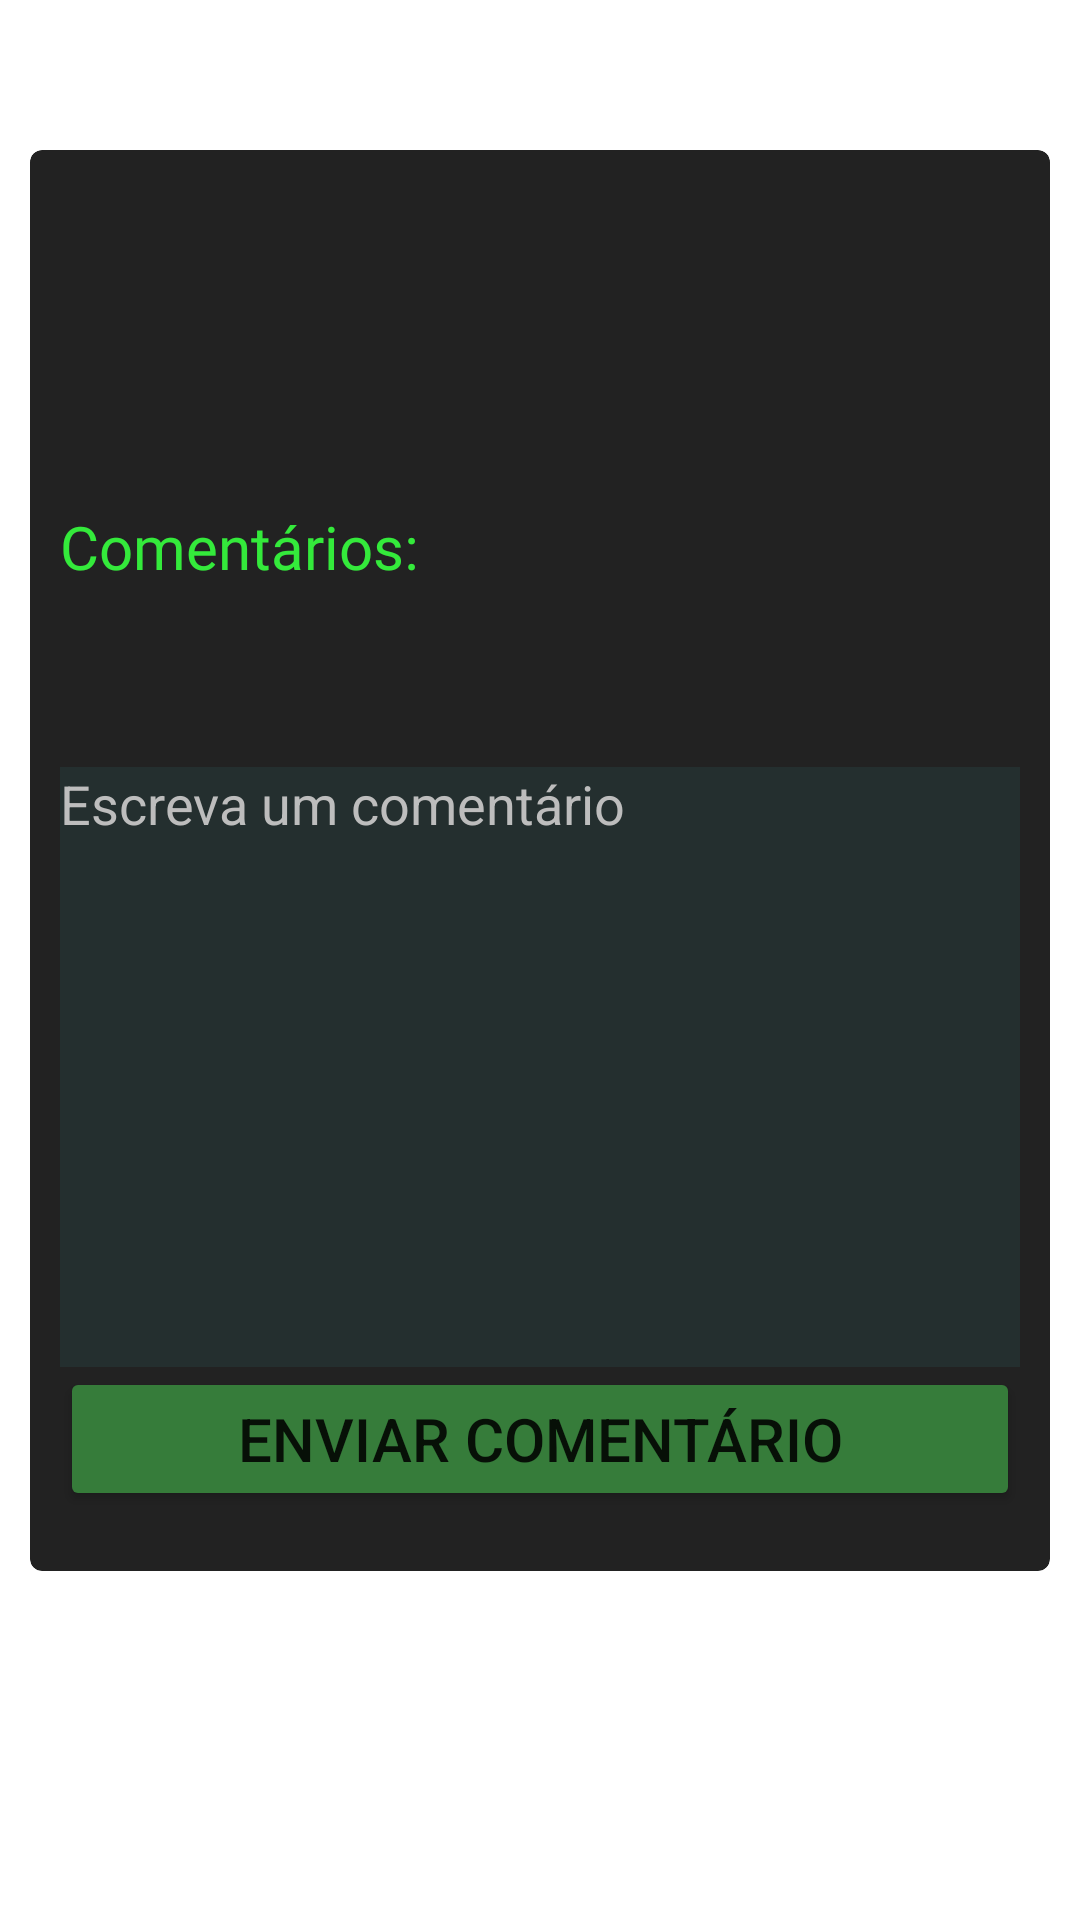

Android layout source for this screen:
<!-- AndroidManifest.xml: application theme Theme.AppDenunciaCliente -->
<!-- res/layout/fragment_comentarios.xml -->
<?xml version="1.0" encoding="utf-8"?>
<ScrollView xmlns:android="http://schemas.android.com/apk/res/android"
    xmlns:app="http://schemas.android.com/apk/res-auto"
    xmlns:tools="http://schemas.android.com/tools"
    android:layout_width="match_parent"
    android:layout_height="match_parent"
    android:overScrollMode="never"
    android:background="@drawable/background1">


    <androidx.constraintlayout.widget.ConstraintLayout
        android:layout_width="match_parent"
        android:layout_height="match_parent">

    <ImageView
        android:id="@+id/backButton4"
        android:layout_width="wrap_content"
        android:layout_height="wrap_content"
        android:src="@drawable/ic_baseline_arrow_back_24"
        app:layout_constraintTop_toTopOf="parent"
        app:layout_constraintStart_toStartOf="parent"
        android:padding="20dp"/>

    <androidx.cardview.widget.CardView
        android:layout_width="match_parent"
        android:layout_height="wrap_content"
        android:layout_marginTop="10dp"
        app:layout_constraintTop_toBottomOf="@id/backButton4"
        app:cardCornerRadius="4dp"
        app:layout_constraintBottom_toBottomOf="parent"
        android:layout_marginBottom="20dp"
        android:backgroundTint="@color/altblack"
        android:layout_marginStart="10dp"
        android:layout_marginEnd="10dp">

        <LinearLayout
            android:layout_width="match_parent"
            android:layout_height="wrap_content"
            android:layout_marginStart="10dp"
            android:layout_marginEnd="10dp"
            android:orientation="vertical">

            <TextView
                android:id="@+id/denunciaQueEstaSendoComentada"
                android:layout_marginTop="15dp"
                android:layout_width="match_parent"
                android:layout_height="wrap_content"
                tools:text="@string/modelo_header_comentario"
                android:textColor="@color/white"
                android:textStyle="bold"
                android:fontFamily="@font/lato_regular"
                android:textSize="20sp"/>

            <TextView
                android:id="@+id/nome_op"
                android:layout_marginTop="15dp"
                android:layout_width="match_parent"
                android:layout_height="wrap_content"
                tools:text="Ada"
                android:textColor="@color/white"
                android:textStyle="bold"
                android:fontFamily="@font/lato_regular"
                android:textSize="16sp"/>

            <TextView
                android:id="@+id/label_comentarios"
                android:layout_width="wrap_content"
                android:layout_height="wrap_content"
                android:text="Comentários:"
                android:fontFamily="@font/lato_regular"
                android:layout_marginTop="40dp"
                android:textColor="@color/verdeClaro"
                android:textSize="20sp"/>

            <androidx.recyclerview.widget.RecyclerView
                android:layout_marginTop="20dp"
                android:id="@+id/recycler_comentarios"
                android:layout_width="match_parent"
                tools:itemCount="3"
                android:overScrollMode="never"
                tools:listitem="@layout/item_comentario"
                android:layout_height="match_parent"/>

            <EditText
                android:id="@+id/caixa_comentarios"
                android:layout_width="match_parent"
                android:layout_height="200dp"
                android:gravity="top"
                android:textColorHint="@color/hintColor"
                android:background="@color/transparent"
                android:textColor="@color/white"
                android:layout_marginTop="40dp"
                android:hint="Escreva um comentário" />

            <Button
                android:id="@+id/btn_enviar_comentario"
                android:layout_width="match_parent"
                android:layout_height="wrap_content"
                android:backgroundTint="@color/verdeEscuro"
                android:text="ENVIAR COMENTÁRIO"
                android:textSize="20sp"
                android:layout_marginBottom="20dp"/>


        </LinearLayout>





    </androidx.cardview.widget.CardView>

</androidx.constraintlayout.widget.ConstraintLayout>

</ScrollView>
<!-- res/layout/item_comentario.xml (included above) -->
<?xml version="1.0" encoding="utf-8"?>
<androidx.constraintlayout.widget.ConstraintLayout xmlns:android="http://schemas.android.com/apk/res/android"
    android:layout_width="match_parent"
    android:layout_height="wrap_content"
    android:layout_marginTop="20dp"
    xmlns:app="http://schemas.android.com/apk/res-auto"
    xmlns:tools="http://schemas.android.com/tools"
    android:background="@color/altblack">

    <TextView
        android:id="@+id/comentario"
        android:layout_width="0dp"
        android:layout_height="wrap_content"
        android:text="comentario sobre a reclamacao"
        android:textColor="@color/white"
        android:fontFamily="@font/lato_regular"
        app:layout_constraintStart_toStartOf="parent"
        app:layout_constraintTop_toTopOf="parent"
        app:layout_constraintEnd_toStartOf="@id/nome_user"
        android:layout_marginEnd="10dp"
        android:textSize="17sp"
        android:layout_marginTop="2dp"
        android:layout_marginBottom="10dp" />

    <TextView
        android:id="@+id/nome_user"
        android:layout_width="wrap_content"
        android:layout_height="wrap_content"
        tools:text="Rubens"
        android:textColor="@color/white"
        android:textSize="12sp"
        app:layout_constraintEnd_toEndOf="parent"
        android:layout_marginTop="3dp"
        app:layout_constraintTop_toTopOf="parent"
        android:layout_marginEnd="16dp"
        />

    <TextView
        android:id="@+id/hora_comentario"
        android:layout_width="wrap_content"
        android:layout_height="wrap_content"
        tools:text="13/06/23 10:40"
        android:textColor="@color/white"
        android:textSize="12sp"
        app:layout_constraintTop_toBottomOf="@id/comentario"
        app:layout_constraintStart_toStartOf="@id/comentario"
        android:layout_marginTop="2dp"/>
    <View
        android:layout_width="match_parent"
        android:layout_height="1dp"
        android:layout_marginTop="20dp"
        app:layout_constraintTop_toBottomOf="@id/hora_comentario"
        android:background="@color/white"/>

</androidx.constraintlayout.widget.ConstraintLayout>
<!-- resources referenced by this layout -->
<resources>
  <color name="altblack">#222222</color>
  <color name="hintColor">#BDBDBD</color>
  <color name="transparent">#1937A09F</color>
  <color name="verdeClaro">#34EA3B</color>
  <color name="verdeEscuro">#367C3A</color>
  <color name="white">#FFFFFFFF</color>
  <string name="modelo_header_comentario">Os professores do brotero faltam muito, seria melhor para o nosso ensino se eles..</string>
  <style name="Theme.AppDenunciaCliente" parent="Theme.MaterialComponents.DayNight.NoActionBar">
          
          <item name="colorPrimary">@color/purple_500</item>
          <item name="colorPrimaryVariant">@color/purple_700</item>
          <item name="colorOnPrimary">@color/white</item>
          
          <item name="colorSecondary">@color/teal_200</item>
          <item name="colorSecondaryVariant">@color/teal_700</item>
          <item name="colorOnSecondary">@color/black</item>
          
          <item name="android:statusBarColor" tools:targetApi="l">@color/altblack</item>
          
      </style>
  <color name="purple_500">#FF6200EE</color>
  <color name="purple_700">#FF3700B3</color>
  <color name="teal_200">#FF03DAC5</color>
  <color name="teal_700">#FF018786</color>
  <color name="black">#FF000000</color>
</resources>
